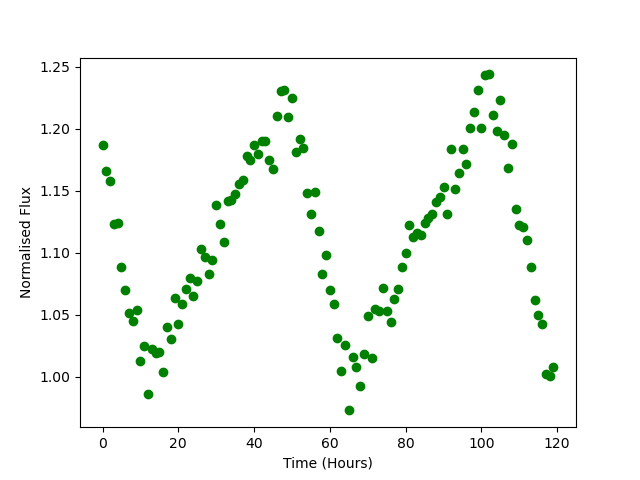

The table this chart was drawn from, first rows:
Time, Flux
0.0, 1.187
1.0, 1.166
2.0, 1.158
3.0, 1.123
4.0, 1.124
5.0, 1.089
6.0, 1.07
7.0, 1.051
8.0, 1.045
9.0, 1.054
10.0, 1.012
11.0, 1.025
12.0, 0.986
13.0, 1.022
14.0, 1.019
15.0, 1.02
16.0, 1.004
17.0, 1.04
18.0, 1.03
19.0, 1.064
20.0, 1.043
21.0, 1.059
22.0, 1.071
23.0, 1.08
24.0, 1.065
25.0, 1.077
26.0, 1.103
27.0, 1.097
28.0, 1.083
29.0, 1.094
30.0, 1.138
31.0, 1.123
32.0, 1.109
33.0, 1.142
34.0, 1.143
35.0, 1.147
36.0, 1.155
37.0, 1.159
38.0, 1.178
39.0, 1.175
40.0, 1.187
41.0, 1.18
42.0, 1.19
43.0, 1.19
44.0, 1.174
45.0, 1.167
46.0, 1.21
47.0, 1.23
48.0, 1.231
49.0, 1.21
50.0, 1.224
51.0, 1.181
52.0, 1.192
53.0, 1.185
54.0, 1.148
55.0, 1.131
56.0, 1.149
57.0, 1.118
58.0, 1.083
59.0, 1.098
... 60 more rows
